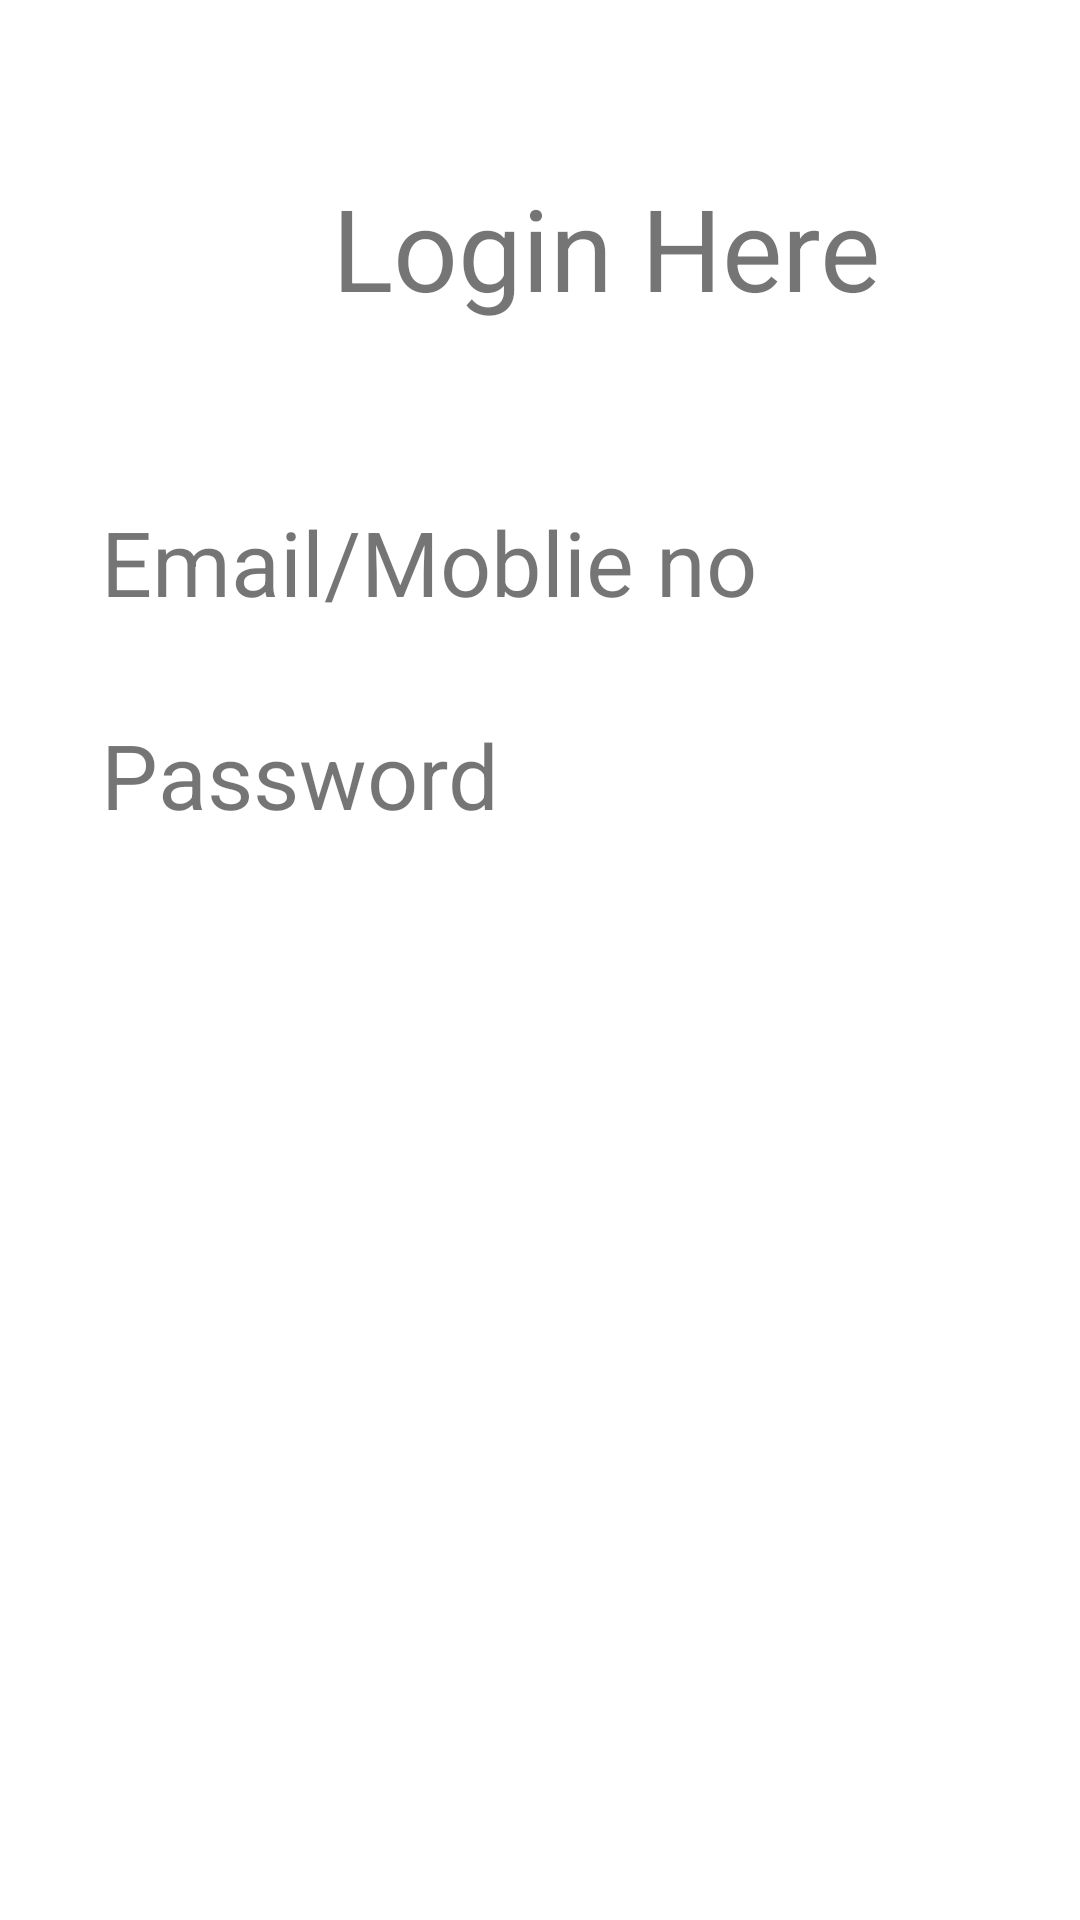

Layout XML and referenced resources for this Android screen:
<!-- AndroidManifest.xml: application theme Theme.RelativeEx -->
<!-- res/layout/constraint_main.xml -->
<?xml version="1.0" encoding="utf-8"?>
<androidx.constraintlayout.widget.ConstraintLayout
    xmlns:android="http://schemas.android.com/apk/res/android"
    xmlns:app="http://schemas.android.com/apk/res-auto"
    xmlns:tools="http://schemas.android.com/tools"
    android:layout_width="match_parent"
    android:layout_height="match_parent">

    <TextView
        android:id="@+id/textView3"
        android:layout_width="323dp"
        android:layout_height="42dp"
        android:layout_marginStart="144dp"
        android:layout_marginTop="128dp"
        android:layout_marginEnd="114dp"
        android:text="Password"
        android:textSize="30sp"
        app:layout_constraintEnd_toEndOf="parent"
        app:layout_constraintStart_toStartOf="parent"
        app:layout_constraintTop_toBottomOf="@+id/textView" />

    <TextView
        android:id="@+id/textView"
        android:layout_width="194dp"
        android:layout_height="53dp"
        android:layout_marginStart="171dp"
        android:layout_marginTop="57dp"
        android:layout_marginEnd="184dp"
        android:text=" Login Here"
        app:autoSizeTextType="uniform"
        app:layout_constraintEnd_toEndOf="parent"
        app:layout_constraintHorizontal_bias="0.369"
        app:layout_constraintStart_toStartOf="parent"
        app:layout_constraintTop_toTopOf="parent" />

    <TextView
        android:id="@+id/textView2"
        android:layout_width="323dp"
        android:layout_height="42dp"
        android:layout_marginStart="144dp"
        android:layout_marginTop="57dp"
        android:layout_marginEnd="114dp"
        android:text="Email/Moblie no"
        android:textSize="30sp"
        app:layout_constraintEnd_toEndOf="parent"
        app:layout_constraintStart_toStartOf="parent"
        app:layout_constraintTop_toBottomOf="@+id/textView" />
</androidx.constraintlayout.widget.ConstraintLayout>
<!-- resources referenced by this layout -->
<resources>
  <style name="Theme.RelativeEx" parent="Theme.MaterialComponents.DayNight.DarkActionBar">
          
          <item name="colorPrimary">@color/purple_500</item>
          <item name="colorPrimaryVariant">@color/purple_700</item>
          <item name="colorOnPrimary">@color/white</item>
          
          <item name="colorSecondary">@color/teal_200</item>
          <item name="colorSecondaryVariant">@color/teal_700</item>
          <item name="colorOnSecondary">@color/black</item>
          
          <item name="android:statusBarColor" tools:targetApi="l">?attr/colorPrimaryVariant</item>
          
      </style>
  <!-- not gathered from this repository: default colours our renderer supplied (Android Studio template values) -->
  <color name="purple_500">#FF6200EE</color>
  <color name="purple_700">#FF3700B3</color>
  <color name="teal_200">#FF03DAC5</color>
  <color name="teal_700">#FF018786</color>
  <color name="black">#FF000000</color>
  <color name="white">#FFFFFFFF</color>
</resources>
